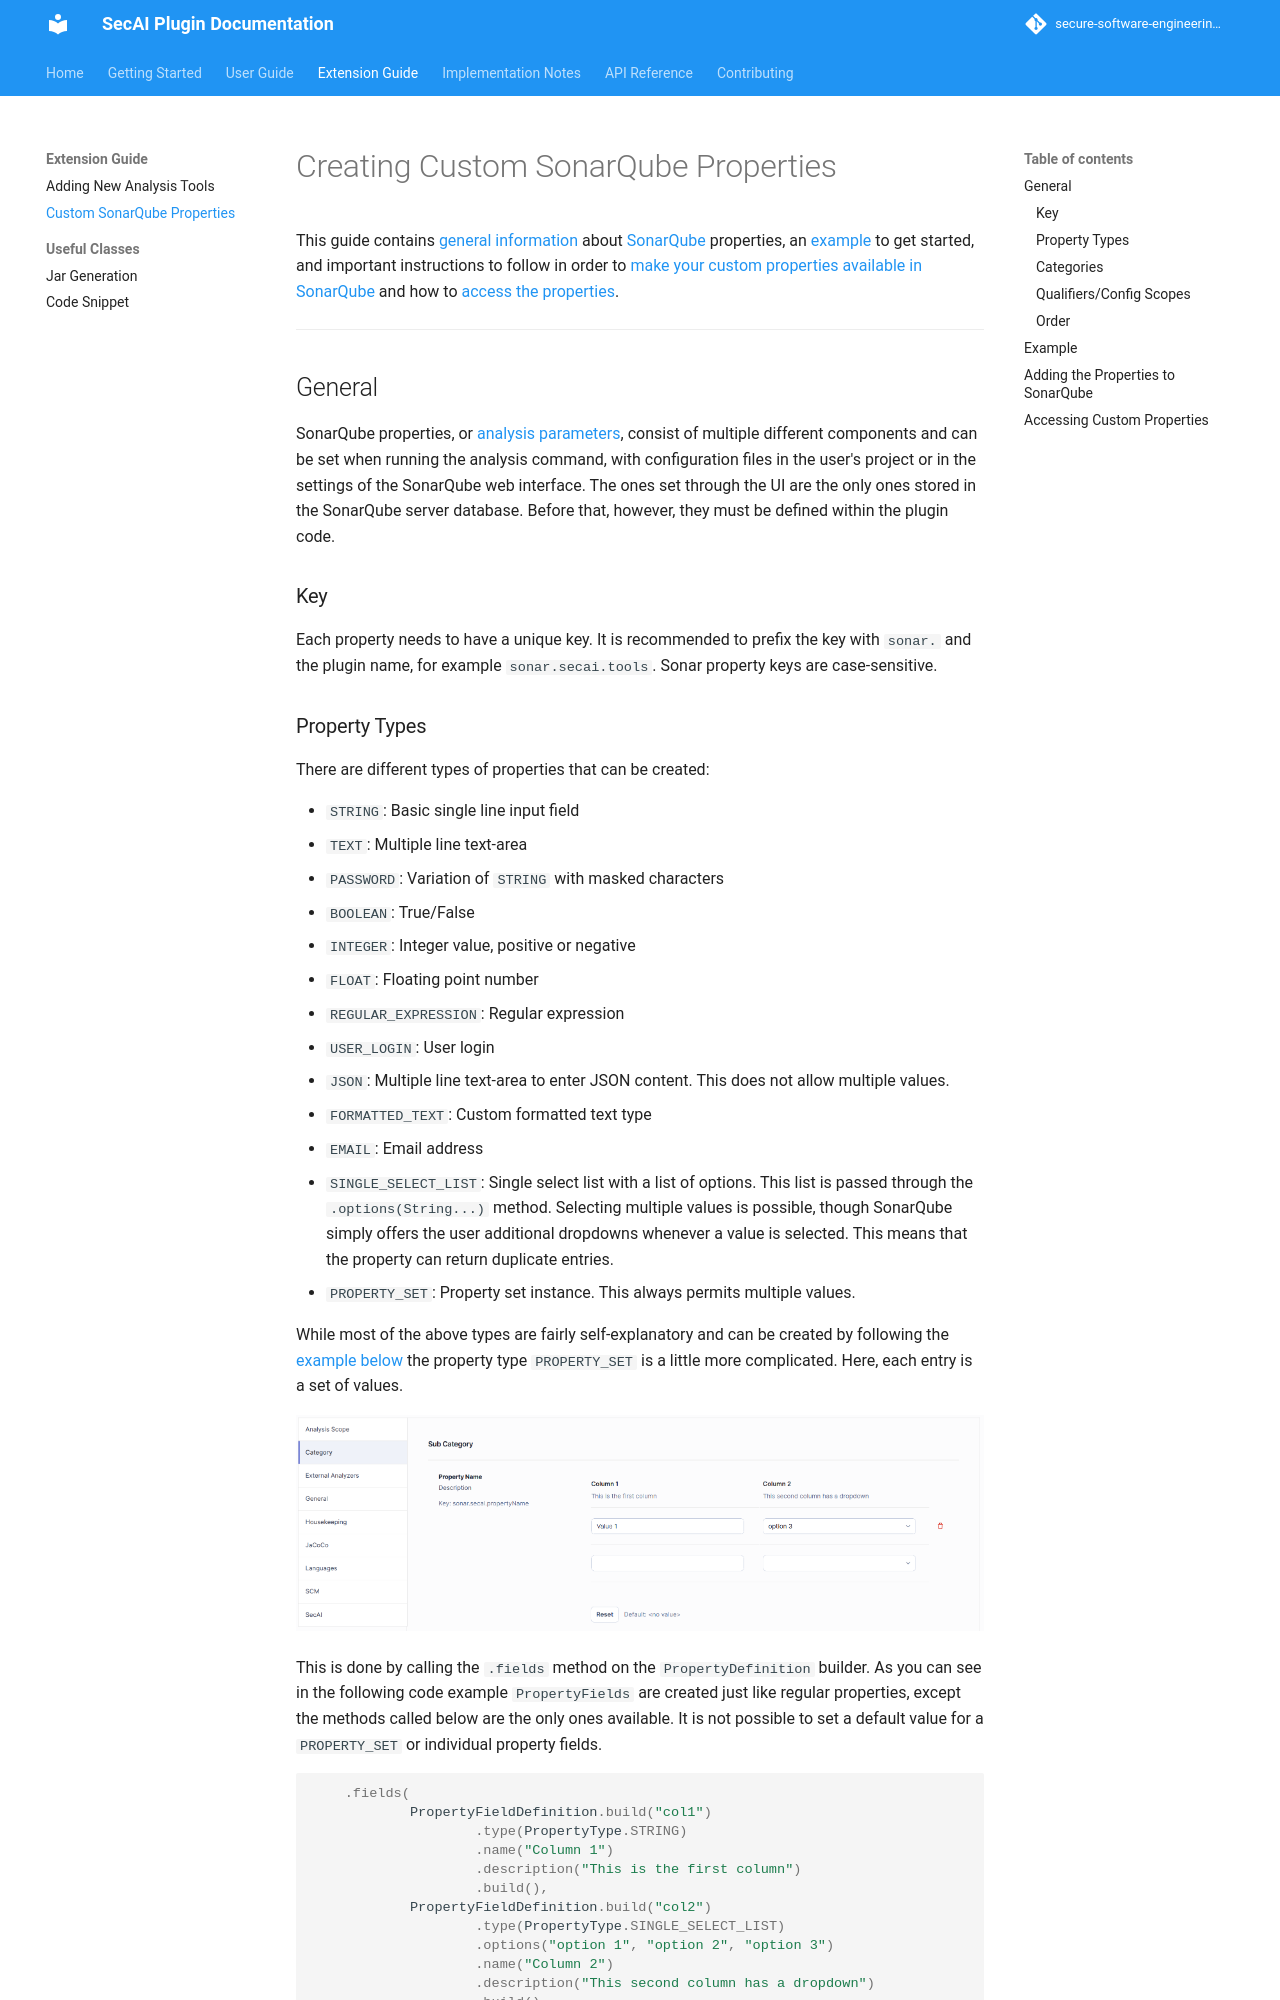

repository: secure-software-engineering/CogniCryptSQPlugin · page: pr-11/extension-guide/custom-properties.html · generator: mkdocs

# Creating Custom SonarQube Properties

This guide contains [general information](#general) about [SonarQube](https://www.sonarsource.com/products/sonarqube/) properties, an [example](#example) to get started, and important instructions to follow in order to [make your custom properties available in SonarQube](#adding-the-properties-to-sonarqube) and how to [access the properties](#accessing-custom-properties).

---

## General

SonarQube properties, or [analysis parameters](https://docs.sonarsource.com/sonarqube-server/analyzing-source-code/analysis-parameters), consist of multiple different components and can be set when running the analysis command, with configuration files in the user's project or in the settings of the SonarQube web interface. The ones set through the UI are the only ones stored in the SonarQube server database. Before that, however, they must be defined within the plugin code.

### Key

Each property needs to have a unique key. It is recommended to prefix the key with `sonar.` and the plugin name, for example `sonar.secai.tools`. Sonar property keys are case-sensitive.

### Property Types

There are different types of properties that can be created:

* `STRING`: Basic single line input field
* `TEXT`: Multiple line text-area
* `PASSWORD`: Variation of `STRING` with masked characters
* `BOOLEAN`: True/False
* `INTEGER`: Integer value, positive or negative
* `FLOAT`: Floating point number
* `REGULAR_EXPRESSION`: Regular expression
* `USER_LOGIN`: User login
* `JSON`: Multiple line text-area to enter JSON content. This does not allow multiple values.
* `FORMATTED_TEXT`: Custom formatted text type
* `EMAIL`: Email address
* `SINGLE_SELECT_LIST`: Single select list with a list of options. This list is passed through the `.options(String...)` method. Selecting multiple values is possible, though SonarQube simply offers the user additional dropdowns whenever a value is selected. This means that the property can return duplicate entries.
* `PROPERTY_SET`: Property set instance. This always permits multiple values.

While most of the above types are fairly self-explanatory and can be created by following the [example below](#example) the property type `PROPERTY_SET` is a little more complicated. Here, each entry is a set of values.

![Property set example](property_set.PNG)

This is done by calling the `.fields` method on the `PropertyDefinition` builder. As you can see in the following code example `PropertyFields` are created just like regular properties, except the methods called below are the only ones available. It is not possible to set a default value for a `PROPERTY_SET` or individual property fields.

```java
    .fields(
            PropertyFieldDefinition.build("col1")
                    .type(PropertyType.STRING)
                    .name("Column 1")
                    .description("This is the first column")
                    .build(),
            PropertyFieldDefinition.build("col2")
                    .type(PropertyType.SINGLE_SELECT_LIST)
                    .options("option 1", "option 2", "option 3")
                    .name("Column 2")
                    .description("This second column has a dropdown")
                    .build()
    )
```
